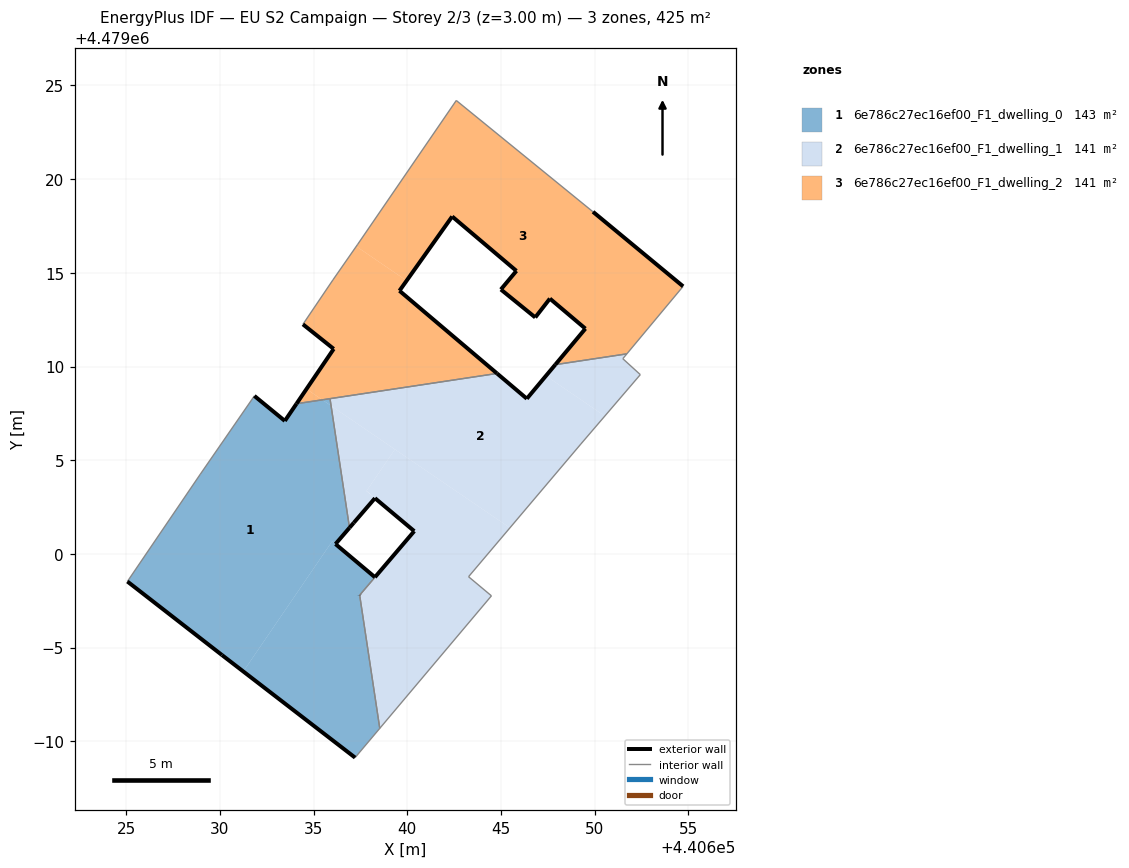
=== STOREY PLAN SPEC (per zone: floor XY polygon, exterior-wall plan segments, windows/doors) ===
zone 1: 6e786c27ec16ef00_F1_dwelling_0  (142.8 m²)
  floor: (440631.25, 4478993.73) (440635.99, 4479000.68) (440636.17, 4479000.53) (440636.92, 4479001.40) (440635.93, 4479007.91) (440635.47, 4479008.22) (440634.09, 4479008.02) (440633.47, 4479007.10) (440631.84, 4479008.43) (440628.96, 4479004.26) (440625.06, 4478998.53) (440630.11, 4478994.60)
  floor: (440637.22, 4478989.13) (440638.53, 4478990.69) (440637.46, 4478997.80) (440638.28, 4478998.76) (440636.17, 4479000.53) (440635.99, 4479000.68) (440631.25, 4478993.73)
  floor: (440635.93, 4479007.91) (440635.88, 4479008.29) (440635.47, 4479008.22)
  exterior wall: (440637.22, 4478989.13) – (440630.11, 4478994.60)  [9.0 m]
  exterior wall: (440630.11, 4478994.60) – (440625.06, 4478998.53)  [6.4 m]
  exterior wall: (440631.84, 4479008.43) – (440633.47, 4479007.10)  [2.1 m]
  exterior wall: (440633.47, 4479007.10) – (440634.09, 4479008.02)  [1.1 m]
  exterior wall: (440636.92, 4479001.40) – (440636.17, 4479000.53)  [1.1 m]
  exterior wall: (440636.17, 4479000.53) – (440638.28, 4478998.76)  [2.8 m]
  exterior wall: (440637.46, 4478997.80) – (440637.46, 4478997.80)  [0.0 m]
  interior walls: 7
zone 2: 6e786c27ec16ef00_F1_dwelling_1  (141.0 m²)
  floor: (440638.53, 4478990.69) (440644.49, 4478997.76) (440643.27, 4478998.78) (440645.48, 4479001.39) (440639.34, 4479005.58) (440637.83, 4479003.36) (440640.37, 4479001.22) (440637.46, 4478997.80)
  floor: (440638.28, 4479002.98) (440637.82, 4479003.36) (440639.34, 4479005.58) (440635.93, 4479007.91) (440636.92, 4479001.40) (440636.98, 4479001.47) (440637.15, 4479001.67)
  floor: (440650.54, 4479007.36) (440652.44, 4479009.57) (440651.50, 4479010.42) (440651.72, 4479010.68) (440647.90, 4479010.10) (440647.40, 4479009.50)
  floor: (440649.26, 4479005.86) (440650.54, 4479007.36) (440647.40, 4479009.50) (440646.38, 4479008.28) (440644.79, 4479009.63) (440635.88, 4479008.29) (440635.93, 4479007.91) (440645.48, 4479001.39)
  exterior wall: (440640.37, 4479001.22) – (440638.28, 4479002.98)  [2.7 m]
  exterior wall: (440638.28, 4479002.98) – (440637.15, 4479001.67)  [1.7 m]
  exterior wall: (440637.15, 4479001.67) – (440636.92, 4479001.40)  [0.4 m]
  exterior wall: (440644.79, 4479009.63) – (440646.38, 4479008.28)  [2.1 m]
  exterior wall: (440646.38, 4479008.28) – (440647.90, 4479010.10)  [2.4 m]
  exterior wall: (440637.46, 4478997.80) – (440637.46, 4478997.80)  [0.0 m]
  exterior wall: (440638.27, 4478998.76) – (440640.37, 4479001.22)  [3.2 m]
  interior walls: 11
zone 3: 6e786c27ec16ef00_F1_dwelling_2  (141.2 m²)
  floor: (440644.79, 4479009.63) (440639.58, 4479014.04) (440639.96, 4479014.58) (440637.28, 4479016.41) (440636.03, 4479014.63) (440634.43, 4479012.25) (440636.07, 4479010.94) (440634.62, 4479008.80) (440635.47, 4479008.22)
  floor: (440651.72, 4479010.68) (440654.72, 4479014.28) (440649.91, 4479018.26) (440642.61, 4479024.20) (440637.36, 4479016.53) (440637.28, 4479016.41) (440639.96, 4479014.58) (440642.40, 4479018.01) (440645.82, 4479015.10) (440644.99, 4479014.11) (440646.83, 4479012.62) (440647.61, 4479013.62) (440649.51, 4479012.02) (440647.90, 4479010.10)
  floor: (440635.47, 4479008.22) (440634.62, 4479008.80) (440634.09, 4479008.02)
  exterior wall: (440649.91, 4479018.26) – (440654.72, 4479014.28)  [6.2 m]
  exterior wall: (440647.90, 4479010.10) – (440649.51, 4479012.02)  [2.5 m]
  exterior wall: (440649.51, 4479012.02) – (440647.61, 4479013.62)  [2.5 m]
  exterior wall: (440647.61, 4479013.62) – (440646.83, 4479012.62)  [1.3 m]
  exterior wall: (440646.83, 4479012.62) – (440644.99, 4479014.11)  [2.4 m]
  exterior wall: (440644.99, 4479014.11) – (440645.82, 4479015.10)  [1.3 m]
  exterior wall: (440645.82, 4479015.10) – (440642.40, 4479018.01)  [4.5 m]
  exterior wall: (440642.40, 4479018.01) – (440639.58, 4479014.04)  [4.9 m]
  exterior wall: (440639.58, 4479014.04) – (440644.79, 4479009.63)  [6.8 m]
  exterior wall: (440634.09, 4479008.02) – (440636.07, 4479010.94)  [3.5 m]
  exterior wall: (440636.07, 4479010.94) – (440634.43, 4479012.25)  [2.1 m]
  interior walls: 8

=== DERIVED (storey summary) ===
Building: EU S2 Campaign
Storey: 2 of 3  (floor level z = 3.00 m)
Storey gross floor area: 424.9 m²
Zones on this storey: 3
  - 6e786c27ec16ef00_F1_dwelling_0: floor 142.8 m²; exterior wall 22.5 m (67.4 m²); WWR 0.0%
  - 6e786c27ec16ef00_F1_dwelling_1: floor 141.0 m²; exterior wall 12.5 m (37.5 m²); WWR 0.0%
  - 6e786c27ec16ef00_F1_dwelling_2: floor 141.2 m²; exterior wall 38.0 m (113.9 m²); WWR 0.0%
Zone adjacency (shared interzone walls):
  - 6e786c27ec16ef00_F1_dwelling_0 ↔ 6e786c27ec16ef00_F1_dwelling_1
  - 6e786c27ec16ef00_F1_dwelling_0 ↔ 6e786c27ec16ef00_F1_dwelling_2
  - 6e786c27ec16ef00_F1_dwelling_1 ↔ 6e786c27ec16ef00_F1_dwelling_2